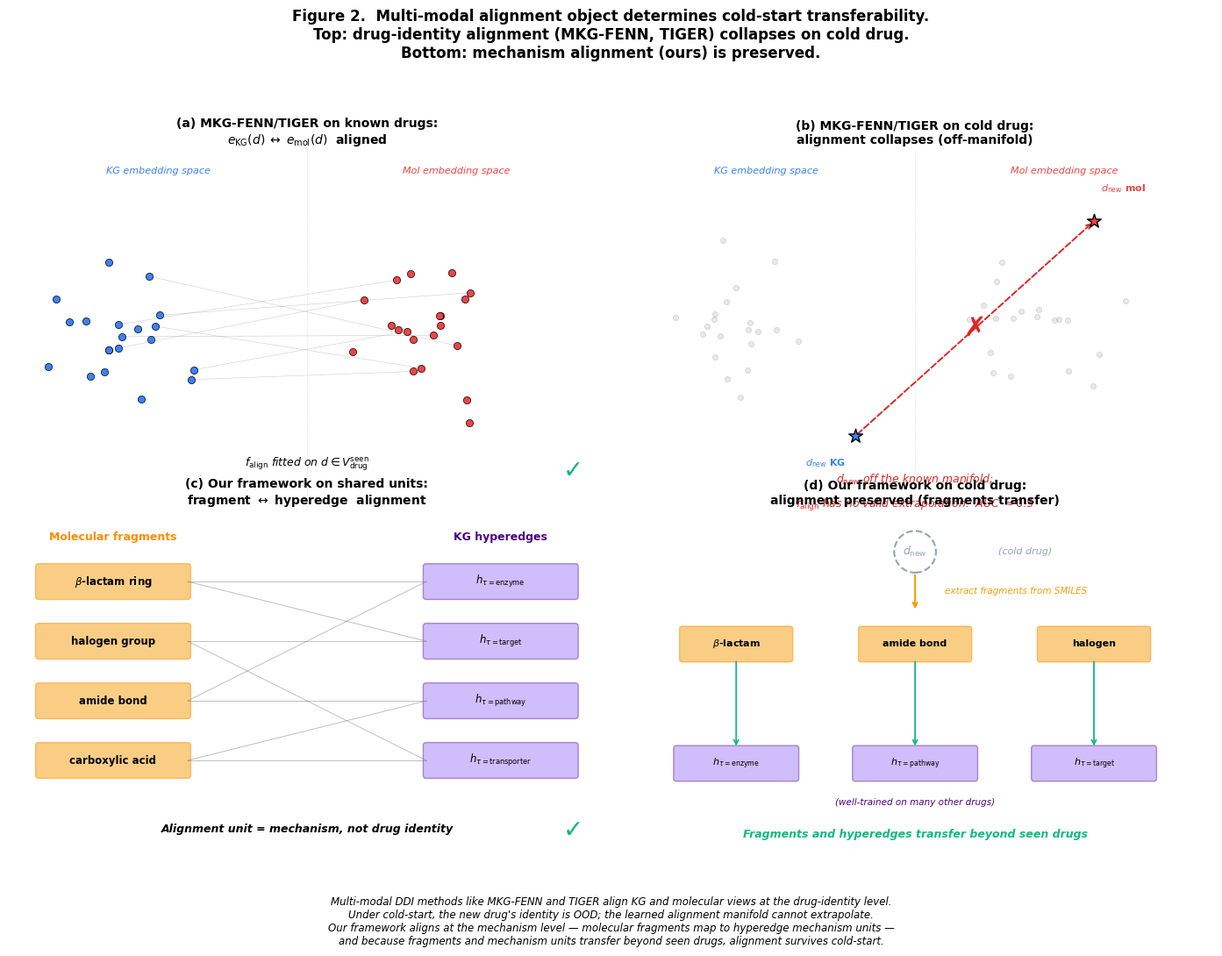

This figure's Python source: (Note: this script raises an exception after producing the figure.)
"""Generate Paper Figure 2 — Multi-Modal Alignment Failure on Cold-Start.

Four panels in 2x2:
  (a) Top-left:  Endpoint alignment works on known drugs (KG ↔ Mol manifolds aligned)
  (b) Top-right: Endpoint alignment collapses on cold drug (off-manifold)
  (c) Bottom-left:  Mechanism alignment works on shared units (fragment ↔ hyperedge)
  (d) Bottom-right: Mechanism alignment preserved on cold drug

Output: Notes/Log/figures/figure_2_multimodal_alignment.png (+ .pdf)
"""
from __future__ import annotations

from pathlib import Path

import matplotlib.patches as mpatches
import matplotlib.pyplot as plt
import numpy as np
from matplotlib.patches import Circle, FancyArrowPatch, FancyBboxPatch, Rectangle


# ----------------------------------------------------------------------------
# Style
# ----------------------------------------------------------------------------
plt.rcParams.update({
    "font.family": "DejaVu Sans",
    "font.size": 9,
    "axes.titlesize": 11,
    "axes.titleweight": "bold",
})

C_KG = "#3b82f6"               # blue for KG side
C_MOL = "#ef4444"              # red for molecular side
C_COLD = "#94a3b8"             # gray for cold drug (no embedding)
C_FRAG = "#f59e0b"             # amber for fragment
C_HYP = "#8b5cf6"              # purple for hyperedge
C_OK = "#10b981"               # green check
C_BAD = "#dc2626"              # dark red X


# ----------------------------------------------------------------------------
# Synthetic embeddings (for clarity, not real data)
# ----------------------------------------------------------------------------
np.random.seed(42)


def make_known_drug_clouds() -> tuple[np.ndarray, np.ndarray]:
    """Two well-aligned drug-identity embedding clouds (KG + mol).

    Returns (kg_pts, mol_pts) each (N, 2).
    """
    n = 20
    # KG cloud in upper-left
    kg = np.column_stack([
        np.random.normal(2.0, 0.7, n),
        np.random.normal(3.0, 0.6, n),
    ])
    # Mol cloud in upper-right
    mol = np.column_stack([
        np.random.normal(7.0, 0.7, n),
        np.random.normal(3.0, 0.6, n),
    ])
    return kg, mol


# ----------------------------------------------------------------------------
# Panel (a) Top-Left: Endpoint alignment on known drugs (works)
# ----------------------------------------------------------------------------
def draw_panel_a(ax) -> None:
    ax.set_xlim(0, 10)
    ax.set_ylim(0, 6)
    ax.set_aspect("equal")
    ax.set_xticks([]); ax.set_yticks([])
    for spine in ax.spines.values():
        spine.set_visible(False)

    ax.set_title("(a) MKG-FENN/TIGER on known drugs:\n"
                 r"$e_{\mathrm{KG}}(d) \;\leftrightarrow\; e_{\mathrm{mol}}(d)$  aligned",
                 fontsize=10, pad=5)

    # Background separator
    ax.axvline(5, color="lightgray", linewidth=0.5, linestyle="--", alpha=0.5)
    ax.text(2.5, 5.6, "KG embedding space", ha="center", fontsize=8,
            color=C_KG, style="italic")
    ax.text(7.5, 5.6, "Mol embedding space", ha="center", fontsize=8,
            color=C_MOL, style="italic")

    kg_pts, mol_pts = make_known_drug_clouds()
    # Draw points
    ax.scatter(kg_pts[:, 0], kg_pts[:, 1], s=35, c=C_KG, edgecolor="black",
                linewidth=0.5, zorder=3)
    ax.scatter(mol_pts[:, 0], mol_pts[:, 1], s=35, c=C_MOL, edgecolor="black",
                linewidth=0.5, zorder=3)

    # Connect same-drug across modalities
    for k_pt, m_pt in zip(kg_pts[:8], mol_pts[:8]):
        ax.plot([k_pt[0], m_pt[0]], [k_pt[1], m_pt[1]], color="gray",
                linewidth=0.4, alpha=0.4, zorder=1)

    # Caption
    ax.text(5, 0.7, r"$f_\mathrm{align}$ fitted on $d \in V_{\mathrm{drug}}^{\mathrm{seen}}$",
            ha="center", fontsize=9, style="italic")
    # Green check
    ax.text(9.3, 0.5, "✓", fontsize=20, color=C_OK, fontweight="bold")


# ----------------------------------------------------------------------------
# Panel (b) Top-Right: Endpoint alignment collapses on cold drug
# ----------------------------------------------------------------------------
def draw_panel_b(ax) -> None:
    ax.set_xlim(0, 10)
    ax.set_ylim(0, 6)
    ax.set_aspect("equal")
    ax.set_xticks([]); ax.set_yticks([])
    for spine in ax.spines.values():
        spine.set_visible(False)

    ax.set_title("(b) MKG-FENN/TIGER on cold drug:\n"
                 "alignment collapses (off-manifold)",
                 fontsize=10, pad=5)

    ax.axvline(5, color="lightgray", linewidth=0.5, linestyle="--", alpha=0.5)
    ax.text(2.5, 5.6, "KG embedding space", ha="center", fontsize=8,
            color=C_KG, style="italic")
    ax.text(7.5, 5.6, "Mol embedding space", ha="center", fontsize=8,
            color=C_MOL, style="italic")

    # Known drugs in gray (background)
    kg_pts, mol_pts = make_known_drug_clouds()
    ax.scatter(kg_pts[:, 0], kg_pts[:, 1], s=20, c="lightgray",
                edgecolor="gray", linewidth=0.3, alpha=0.5, zorder=2)
    ax.scatter(mol_pts[:, 0], mol_pts[:, 1], s=20, c="lightgray",
                edgecolor="gray", linewidth=0.3, alpha=0.5, zorder=2)

    # Cold drug d_new at OOD position
    d_kg = (4.0, 1.2)         # well off the known KG cloud
    d_mol = (8.0, 4.8)        # well off the known mol cloud (different region)
    ax.scatter(*d_kg, s=140, marker="*", c=C_KG, edgecolor="black",
                linewidth=1.0, zorder=5)
    ax.text(d_kg[0] - 0.5, d_kg[1] - 0.5, r"$d_{\mathrm{new}}$ KG",
            ha="center", fontsize=8, color=C_KG, fontweight="bold")
    ax.scatter(*d_mol, s=140, marker="*", c=C_MOL, edgecolor="black",
                linewidth=1.0, zorder=5)
    ax.text(d_mol[0] + 0.5, d_mol[1] + 0.5, r"$d_{\mathrm{new}}$ mol",
            ha="center", fontsize=8, color=C_MOL, fontweight="bold")

    # Dashed broken arrow with red X
    ax.annotate("", xy=d_mol, xytext=d_kg,
                arrowprops=dict(arrowstyle="->", linestyle="--", color=C_BAD,
                                lw=1.4))
    # Red X over the arrow midpoint
    mid_x = (d_kg[0] + d_mol[0]) / 2
    mid_y = (d_kg[1] + d_mol[1]) / 2
    ax.text(mid_x, mid_y, "✗", fontsize=22, color=C_BAD,
            fontweight="bold", ha="center", va="center")

    # Caption
    ax.text(5, 0.4,
            r"$d_{\mathrm{new}}$ off the known manifold;",
            ha="center", fontsize=9, style="italic", color=C_BAD)
    ax.text(5, 0.0,
            r"$f_\mathrm{align}$ has no valid extrapolation.  AUC $\approx 0.5$",
            ha="center", fontsize=9, style="italic", color=C_BAD)


# ----------------------------------------------------------------------------
# Panel (c) Bottom-Left: Mechanism alignment (fragments ↔ hyperedges)
# ----------------------------------------------------------------------------
def draw_panel_c(ax) -> None:
    ax.set_xlim(0, 10)
    ax.set_ylim(0, 6)
    ax.set_aspect("equal")
    ax.set_xticks([]); ax.set_yticks([])
    for spine in ax.spines.values():
        spine.set_visible(False)

    ax.set_title("(c) Our framework on shared units:\n"
                 r"fragment $\leftrightarrow$ hyperedge  alignment",
                 fontsize=10, pad=5)

    # Left column: fragments
    frag_labels = [r"$\beta$-lactam ring", "halogen group", "amide bond",
                   "carboxylic acid"]
    frag_ys = [4.8, 3.8, 2.8, 1.8]
    for label, y in zip(frag_labels, frag_ys):
        ax.add_patch(FancyBboxPatch((0.5, y - 0.25), 2.5, 0.5,
                                     boxstyle="round,pad=0.05",
                                     facecolor=C_FRAG, alpha=0.5,
                                     edgecolor="darkorange", linewidth=1))
        ax.text(1.75, y, label, ha="center", va="center", fontsize=8.5,
                fontweight="bold")
    ax.text(1.75, 5.5, "Molecular fragments", ha="center", fontsize=9,
            fontweight="bold", color="darkorange")

    # Right column: hyperedges
    hyp_labels = [r"$h_{\tau=\mathrm{enzyme}}$",
                  r"$h_{\tau=\mathrm{target}}$",
                  r"$h_{\tau=\mathrm{pathway}}$",
                  r"$h_{\tau=\mathrm{transporter}}$"]
    for label, y in zip(hyp_labels, frag_ys):
        ax.add_patch(FancyBboxPatch((7.0, y - 0.25), 2.5, 0.5,
                                     boxstyle="round,pad=0.05",
                                     facecolor=C_HYP, alpha=0.4,
                                     edgecolor="indigo", linewidth=1))
        ax.text(8.25, y, label, ha="center", va="center", fontsize=8.5,
                fontweight="bold")
    ax.text(8.25, 5.5, "KG hyperedges", ha="center", fontsize=9,
            fontweight="bold", color="indigo")

    # Many-to-many connections
    connections = [
        (0, 0), (0, 1),         # β-lactam ↔ enzyme, target
        (1, 1), (1, 3),         # halogen ↔ target, transporter
        (2, 2), (2, 0),         # amide ↔ pathway, enzyme
        (3, 3), (3, 2),         # carboxylic ↔ transporter, pathway
    ]
    for (i, j) in connections:
        ax.plot([3.0, 7.0], [frag_ys[i], frag_ys[j]], color="gray",
                linewidth=0.7, alpha=0.5, zorder=1)

    ax.text(5, 0.6,
            "Alignment unit = mechanism, not drug identity",
            ha="center", fontsize=9, style="italic", fontweight="bold")
    ax.text(9.3, 0.5, "✓", fontsize=20, color=C_OK, fontweight="bold")


# ----------------------------------------------------------------------------
# Panel (d) Bottom-Right: Mechanism alignment preserved on cold drug
# ----------------------------------------------------------------------------
def draw_panel_d(ax) -> None:
    ax.set_xlim(0, 10)
    ax.set_ylim(0, 6)
    ax.set_aspect("equal")
    ax.set_xticks([]); ax.set_yticks([])
    for spine in ax.spines.values():
        spine.set_visible(False)

    ax.set_title("(d) Our framework on cold drug:\n"
                 "alignment preserved (fragments transfer)",
                 fontsize=10, pad=5)

    # Cold drug node at top
    d_new_pos = (5, 5.3)
    ax.add_patch(Circle(d_new_pos, 0.35, facecolor="white", edgecolor=C_COLD,
                        linewidth=1.5, linestyle="--"))
    ax.text(*d_new_pos, r"$d_{\mathrm{new}}$", ha="center", va="center",
            fontsize=9, color=C_COLD, fontweight="bold")
    ax.text(d_new_pos[0] + 1.4, d_new_pos[1], "(cold drug)",
            ha="left", va="center", fontsize=8, color=C_COLD, style="italic")

    # SMILES → fragments arrow
    ax.annotate("", xy=(5, 4.3), xytext=(5, 4.95),
                arrowprops=dict(arrowstyle="->", color=C_FRAG, lw=1.5))
    ax.text(5.5, 4.6, "extract fragments from SMILES",
            ha="left", fontsize=7.5, style="italic", color=C_FRAG)

    # Extracted fragments (3)
    frag_labels = [r"$\beta$-lactam", "amide bond", "halogen"]
    frag_xs = [2.0, 5.0, 8.0]
    for label, x in zip(frag_labels, frag_xs):
        ax.add_patch(FancyBboxPatch((x - 0.9, 3.5), 1.8, 0.5,
                                     boxstyle="round,pad=0.05",
                                     facecolor=C_FRAG, alpha=0.5,
                                     edgecolor="darkorange", linewidth=1))
        ax.text(x, 3.75, label, ha="center", va="center", fontsize=8,
                fontweight="bold")

    # Hyperedges (3 anchors, well-trained on other drugs)
    hyp_labels = [r"$h_{\tau=\mathrm{enzyme}}$", r"$h_{\tau=\mathrm{pathway}}$",
                  r"$h_{\tau=\mathrm{target}}$"]
    hyp_xs = [2.0, 5.0, 8.0]
    for label, x in zip(hyp_labels, hyp_xs):
        ax.add_patch(FancyBboxPatch((x - 1.0, 1.5), 2.0, 0.5,
                                     boxstyle="round,pad=0.05",
                                     facecolor=C_HYP, alpha=0.4,
                                     edgecolor="indigo", linewidth=1))
        ax.text(x, 1.75, label, ha="center", va="center", fontsize=8,
                fontweight="bold")
    ax.text(5, 1.05, "(well-trained on many other drugs)",
            ha="center", fontsize=7.5, style="italic", color="indigo")

    # Map fragments to hyperedges with green arrows
    for fx, hx in zip(frag_xs, hyp_xs):
        ax.annotate("", xy=(hx, 2.0), xytext=(fx, 3.5),
                    arrowprops=dict(arrowstyle="->", color=C_OK, lw=1.3))

    # Caption
    ax.text(5, 0.5,
            "Fragments and hyperedges transfer beyond seen drugs",
            ha="center", fontsize=9, style="italic", fontweight="bold",
            color=C_OK)


# ----------------------------------------------------------------------------
# Main
# ----------------------------------------------------------------------------
def main() -> None:
    fig, axes = plt.subplots(2, 2, figsize=(14, 11))
    draw_panel_a(axes[0, 0])
    draw_panel_b(axes[0, 1])
    draw_panel_c(axes[1, 0])
    draw_panel_d(axes[1, 1])

    fig.suptitle(
        "Figure 2.  Multi-modal alignment object determines cold-start transferability.\n"
        "Top: drug-identity alignment (MKG-FENN, TIGER) collapses on cold drug.\n"
        "Bottom: mechanism alignment (ours) is preserved.",
        fontsize=12, fontweight="bold", y=0.99,
    )
    fig.text(
        0.5, 0.02,
        "Multi-modal DDI methods like MKG-FENN and TIGER align KG and molecular views at the drug-identity level.\n"
        "Under cold-start, the new drug's identity is OOD; the learned alignment manifold cannot extrapolate.\n"
        "Our framework aligns at the mechanism level — molecular fragments map to hyperedge mechanism units —\n"
        "and because fragments and mechanism units transfer beyond seen drugs, alignment survives cold-start.",
        ha="center", fontsize=8.5, style="italic",
    )

    plt.tight_layout(rect=(0.0, 0.07, 1.0, 0.94))

    out_dir = Path(__file__).resolve().parents[2] / "Notes" / "Log" / "figures"
    out_dir.mkdir(parents=True, exist_ok=True)

    fig.savefig(out_dir / "figure_2_multimodal_alignment.png",
                dpi=200, bbox_inches="tight")
    fig.savefig(out_dir / "figure_2_multimodal_alignment.pdf",
                bbox_inches="tight")
    print(f"saved -> {out_dir / 'figure_2_multimodal_alignment.png'}")
    print(f"saved -> {out_dir / 'figure_2_multimodal_alignment.pdf'}")
    plt.close(fig)


if __name__ == "__main__":
    main()
